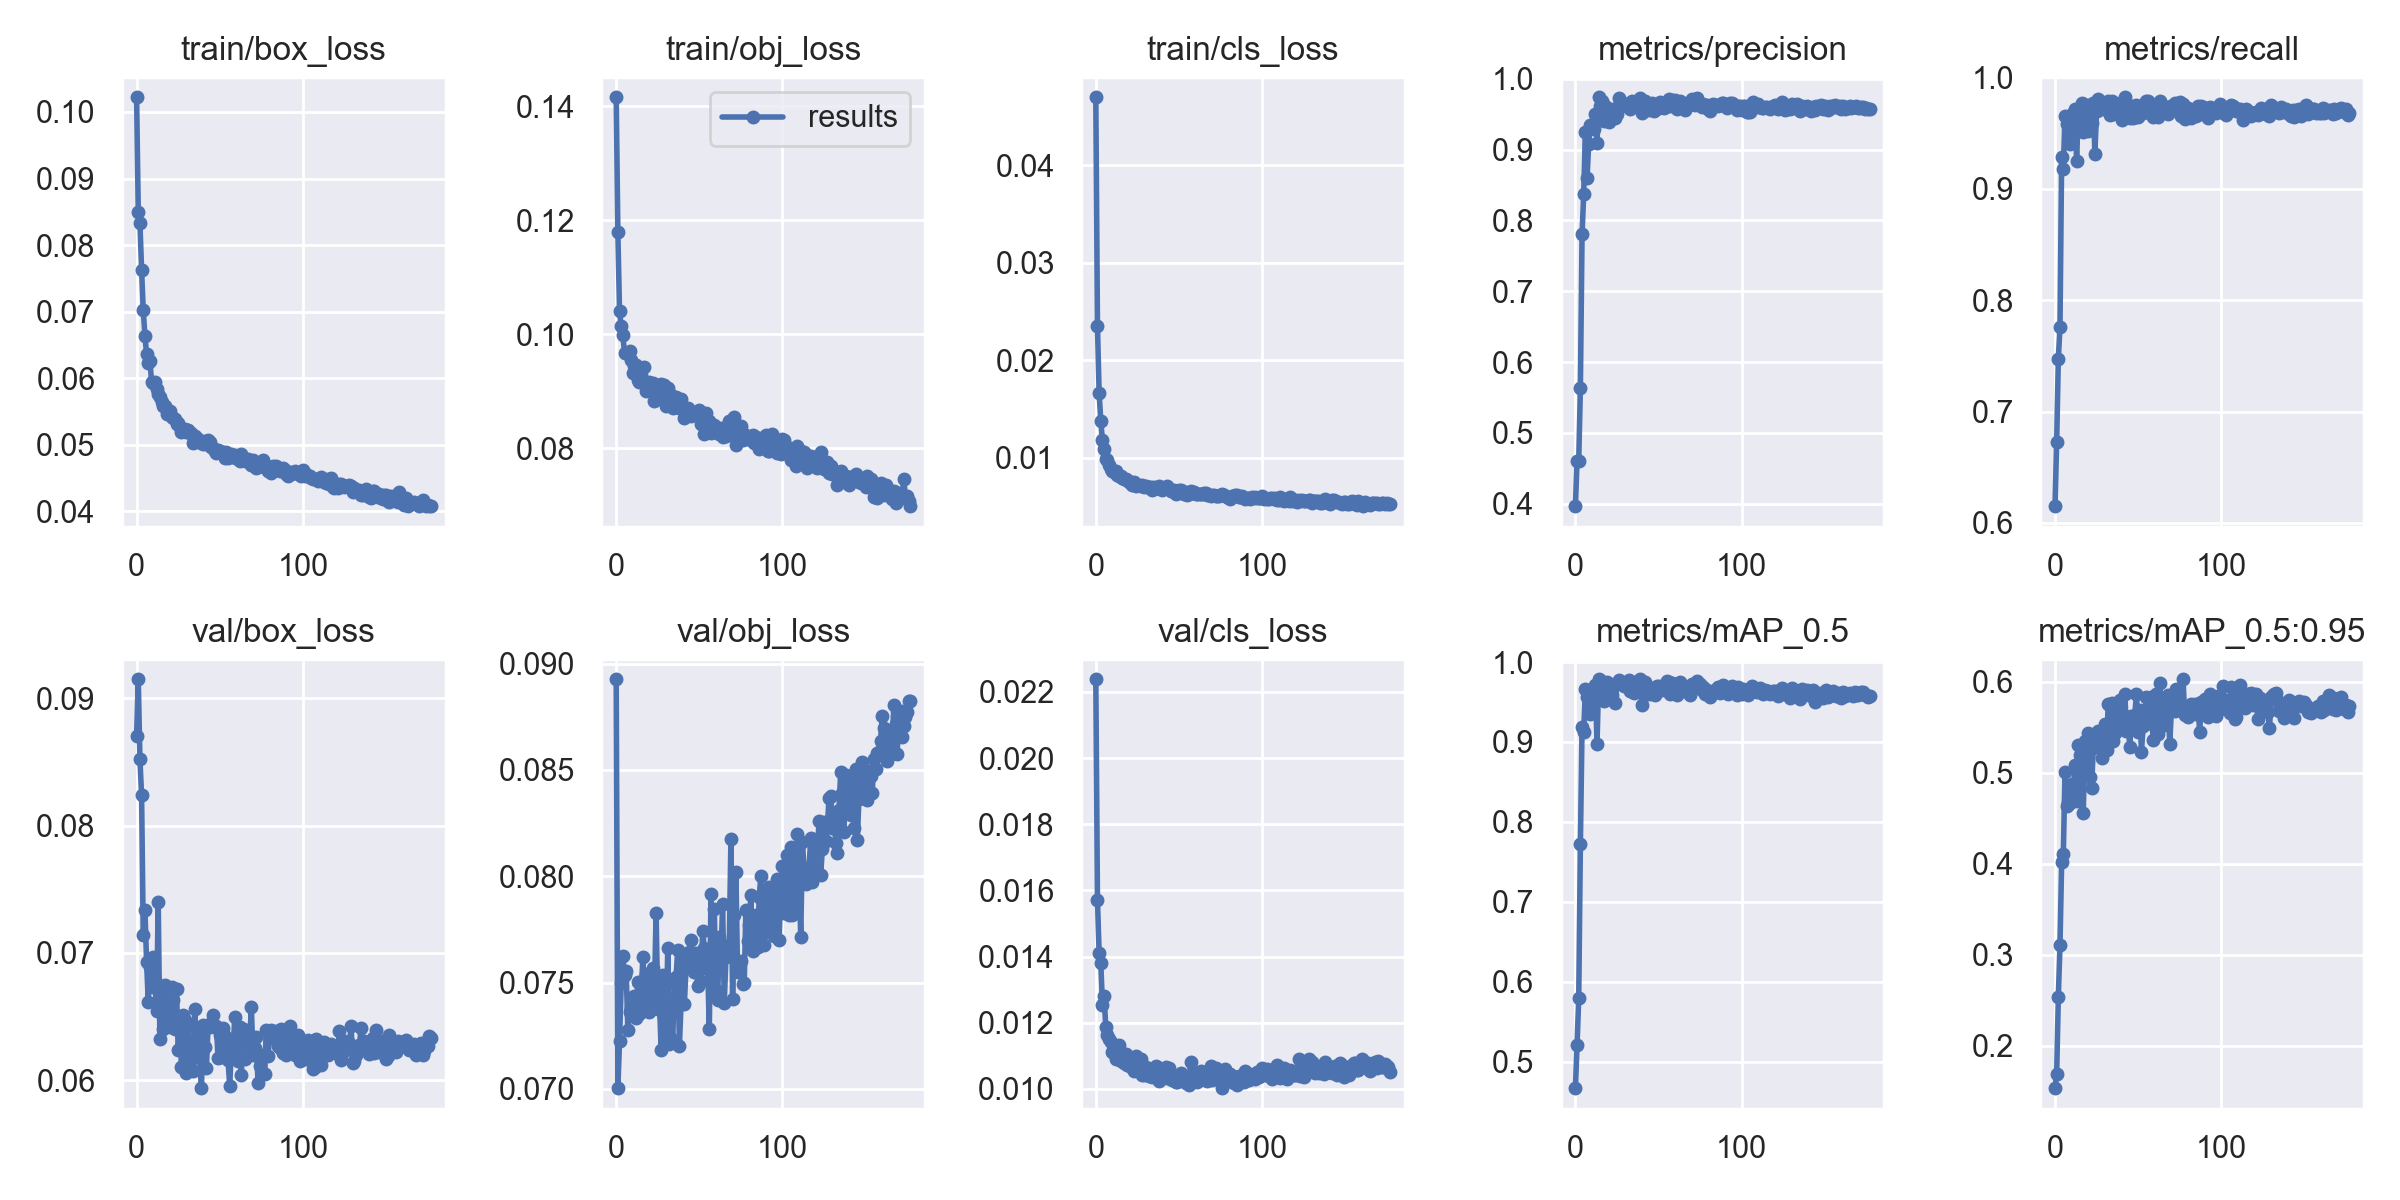

The data file committed next to this chart (first rows):
epoch, train/box_loss, train/obj_loss, train/cls_loss, metrics/precision, metrics/recall, metrics/mAP_0.5, metrics/mAP_0.5:0.95, val/box_loss, val/obj_loss, val/cls_loss, x/lr0, x/lr1, x/lr2
0, 0.1022, 0.1416, 0.04699, 0.3966, 0.615, 0.467, 0.1533, 0.08703, 0.08926, 0.02238, 0.07022, 0.003309, 0.003309
1, 0.08502, 0.1179, 0.02352, 0.4609, 0.6725, 0.5209, 0.1687, 0.09149, 0.07004, 0.01571, 0.04019, 0.006609, 0.006609
2, 0.08335, 0.104, 0.01665, 0.4607, 0.7475, 0.5795, 0.2535, 0.0852, 0.07225, 0.0141, 0.01012, 0.009877, 0.009877
3, 0.07626, 0.1014, 0.01376, 0.5641, 0.7761, 0.7722, 0.311, 0.08237, 0.07496, 0.01381, 0.009851, 0.009851, 0.009851
4, 0.07021, 0.09989, 0.01178, 0.7804, 0.9285, 0.9194, 0.4016, 0.0714, 0.07626, 0.01254, 0.009851, 0.009851, 0.009851
5, 0.06639, 0.09671, 0.01089, 0.8372, 0.9172, 0.9131, 0.4101, 0.0734, 0.07534, 0.01279, 0.009802, 0.009802, 0.009802
6, 0.06363, 0.09667, 0.009893, 0.9252, 0.9657, 0.9661, 0.5005, 0.06931, 0.07555, 0.01186, 0.009753, 0.009753, 0.009753
7, 0.06223, 0.09677, 0.009749, 0.8598, 0.9584, 0.956, 0.4633, 0.06617, 0.07275, 0.01162, 0.009703, 0.009703, 0.009703
8, 0.06261, 0.09705, 0.009269, 0.9081, 0.9641, 0.9623, 0.4665, 0.06889, 0.07364, 0.01151, 0.009654, 0.009654, 0.009654
9, 0.05952, 0.09544, 0.008824, 0.934, 0.9404, 0.9345, 0.4667, 0.06732, 0.07379, 0.0114, 0.009604, 0.009604, 0.009604
10, 0.05931, 0.09325, 0.008594, 0.9311, 0.9555, 0.9484, 0.4874, 0.06964, 0.0736, 0.01112, 0.009555, 0.009555, 0.009555
11, 0.05945, 0.09439, 0.008564, 0.9288, 0.9681, 0.9647, 0.4743, 0.06783, 0.07438, 0.01131, 0.009505, 0.009505, 0.009505
12, 0.05836, 0.09453, 0.008612, 0.9495, 0.9719, 0.9714, 0.5087, 0.06546, 0.07333, 0.01091, 0.009456, 0.009456, 0.009456
13, 0.05769, 0.09207, 0.008196, 0.909, 0.9248, 0.8973, 0.4691, 0.074, 0.07502, 0.01095, 0.009406, 0.009406, 0.009406
14, 0.05716, 0.09169, 0.008162, 0.9738, 0.9718, 0.9784, 0.5305, 0.0632, 0.07353, 0.01131, 0.009357, 0.009357, 0.009357
15, 0.05647, 0.09287, 0.00814, 0.9612, 0.9696, 0.9779, 0.5199, 0.06664, 0.07417, 0.01085, 0.009307, 0.009307, 0.009307
16, 0.0558, 0.09171, 0.007962, 0.9686, 0.9766, 0.9748, 0.4936, 0.06398, 0.07622, 0.01108, 0.009258, 0.009258, 0.009258
17, 0.05584, 0.09425, 0.007804, 0.9405, 0.9508, 0.9516, 0.4558, 0.06745, 0.07387, 0.01077, 0.009208, 0.009208, 0.009208
18, 0.05462, 0.09001, 0.007849, 0.9619, 0.9675, 0.9669, 0.5342, 0.06508, 0.07543, 0.01105, 0.009158, 0.009158, 0.009158
19, 0.05457, 0.09087, 0.0077, 0.9519, 0.9755, 0.9754, 0.5061, 0.06511, 0.07472, 0.01072, 0.009109, 0.009109, 0.009109
20, 0.05504, 0.0917, 0.007521, 0.9385, 0.9519, 0.9683, 0.5436, 0.06416, 0.0736, 0.01075, 0.009059, 0.009059, 0.009059
21, 0.05412, 0.09038, 0.00755, 0.9546, 0.9584, 0.957, 0.4957, 0.06729, 0.07386, 0.01065, 0.00901, 0.00901, 0.00901
22, 0.05401, 0.09144, 0.007201, 0.9565, 0.9588, 0.9584, 0.4836, 0.06625, 0.0757, 0.01071, 0.00896, 0.00896, 0.00896
23, 0.05385, 0.08835, 0.007467, 0.9535, 0.9766, 0.971, 0.5265, 0.06399, 0.07459, 0.01053, 0.008911, 0.008911, 0.008911
24, 0.05312, 0.0902, 0.007123, 0.944, 0.9314, 0.9492, 0.5327, 0.06714, 0.0783, 0.01098, 0.008861, 0.008861, 0.008861
25, 0.05328, 0.08879, 0.00719, 0.9507, 0.97, 0.9723, 0.5354, 0.06237, 0.07377, 0.01073, 0.008812, 0.008812, 0.008812
26, 0.05269, 0.08877, 0.007201, 0.9728, 0.9808, 0.9781, 0.5455, 0.06411, 0.07424, 0.01053, 0.008762, 0.008762, 0.008762
27, 0.05199, 0.09132, 0.007083, 0.9683, 0.9739, 0.9751, 0.5392, 0.06101, 0.07185, 0.0109, 0.008713, 0.008713, 0.008713
28, 0.05219, 0.09032, 0.007177, 0.9623, 0.9721, 0.9723, 0.5161, 0.06511, 0.07538, 0.01043, 0.008663, 0.008663, 0.008663
29, 0.05241, 0.09108, 0.006976, 0.9627, 0.9713, 0.9698, 0.5261, 0.06473, 0.07338, 0.0104, 0.008614, 0.008614, 0.008614
30, 0.05195, 0.08738, 0.00713, 0.9629, 0.9746, 0.9718, 0.5529, 0.06054, 0.0723, 0.01067, 0.008564, 0.008564, 0.008564
31, 0.05228, 0.09062, 0.007045, 0.9613, 0.9773, 0.9703, 0.5252, 0.06436, 0.07661, 0.01053, 0.008515, 0.008515, 0.008515
32, 0.05179, 0.08889, 0.006995, 0.9651, 0.9791, 0.9773, 0.5757, 0.06102, 0.07213, 0.01039, 0.008466, 0.008466, 0.008466
33, 0.05181, 0.08944, 0.007045, 0.9576, 0.9664, 0.9635, 0.5497, 0.06266, 0.07376, 0.01038, 0.008416, 0.008416, 0.008416
34, 0.05027, 0.0871, 0.00673, 0.9683, 0.9788, 0.9753, 0.5769, 0.06068, 0.0723, 0.01035, 0.008367, 0.008367, 0.008367
35, 0.05137, 0.08756, 0.00698, 0.963, 0.9666, 0.9611, 0.5344, 0.06558, 0.07497, 0.01049, 0.008317, 0.008317, 0.008317
36, 0.05101, 0.08895, 0.006856, 0.9672, 0.9733, 0.9703, 0.5432, 0.06244, 0.07524, 0.01068, 0.008268, 0.008268, 0.008268
37, 0.05096, 0.08745, 0.006919, 0.9647, 0.97, 0.9728, 0.5555, 0.06377, 0.07654, 0.01066, 0.008218, 0.008218, 0.008218
38, 0.0506, 0.087, 0.007092, 0.9669, 0.9712, 0.9705, 0.5704, 0.06176, 0.07202, 0.01023, 0.008169, 0.008169, 0.008169
39, 0.05033, 0.08871, 0.00682, 0.9734, 0.9768, 0.9783, 0.5797, 0.05936, 0.07397, 0.01057, 0.008119, 0.008119, 0.008119
40, 0.0502, 0.08687, 0.006701, 0.952, 0.9614, 0.9467, 0.5503, 0.06435, 0.07612, 0.01049, 0.00807, 0.00807, 0.00807
41, 0.05054, 0.08525, 0.006903, 0.9686, 0.972, 0.9666, 0.5628, 0.06258, 0.074, 0.01037, 0.00802, 0.00802, 0.00802
42, 0.05019, 0.08603, 0.006854, 0.9683, 0.982, 0.9747, 0.5859, 0.06096, 0.07572, 0.01067, 0.007971, 0.007971, 0.007971
43, 0.05068, 0.08703, 0.007077, 0.9569, 0.9676, 0.9603, 0.5462, 0.06434, 0.07603, 0.01034, 0.007921, 0.007921, 0.007921
44, 0.05039, 0.08635, 0.00681, 0.9557, 0.9738, 0.9631, 0.5517, 0.0642, 0.07646, 0.01062, 0.007872, 0.007872, 0.007872
45, 0.04971, 0.0856, 0.006581, 0.9593, 0.9636, 0.9605, 0.5286, 0.06448, 0.07699, 0.01028, 0.007822, 0.007822, 0.007822
46, 0.0496, 0.08601, 0.006576, 0.965, 0.9744, 0.968, 0.5617, 0.06513, 0.07571, 0.01026, 0.007772, 0.007772, 0.007772
47, 0.04908, 0.08597, 0.006696, 0.9542, 0.9639, 0.961, 0.5517, 0.06417, 0.07552, 0.0103, 0.007723, 0.007723, 0.007723
48, 0.04879, 0.08598, 0.006329, 0.9575, 0.9647, 0.9582, 0.5638, 0.06426, 0.07637, 0.0102, 0.007673, 0.007673, 0.007673
49, 0.04927, 0.08622, 0.00648, 0.9639, 0.9755, 0.9702, 0.5863, 0.06171, 0.07485, 0.01021, 0.007624, 0.007624, 0.007624
50, 0.04906, 0.08681, 0.006689, 0.9581, 0.9645, 0.9705, 0.5443, 0.06353, 0.07596, 0.01028, 0.007574, 0.007574, 0.007574
51, 0.04885, 0.0843, 0.006655, 0.967, 0.9738, 0.9686, 0.5693, 0.06184, 0.07509, 0.01047, 0.007525, 0.007525, 0.007525
52, 0.049, 0.08482, 0.006433, 0.9594, 0.9705, 0.9652, 0.5228, 0.06408, 0.07742, 0.01027, 0.007476, 0.007476, 0.007476
53, 0.04802, 0.08259, 0.006292, 0.9585, 0.9676, 0.9687, 0.5517, 0.06349, 0.07661, 0.01028, 0.007426, 0.007426, 0.007426
54, 0.049, 0.08621, 0.006495, 0.9603, 0.9755, 0.9709, 0.5623, 0.06317, 0.07569, 0.01017, 0.007377, 0.007377, 0.007377
55, 0.04797, 0.08384, 0.006196, 0.9677, 0.979, 0.9766, 0.5825, 0.06157, 0.07582, 0.0103, 0.007327, 0.007327, 0.007327
56, 0.04839, 0.08475, 0.006293, 0.9708, 0.9787, 0.9747, 0.582, 0.05954, 0.0728, 0.0101, 0.007278, 0.007278, 0.007278
57, 0.04864, 0.08271, 0.006547, 0.961, 0.9699, 0.9602, 0.5587, 0.06238, 0.07916, 0.01082, 0.007228, 0.007228, 0.007228
58, 0.04814, 0.08342, 0.006428, 0.9696, 0.9721, 0.9741, 0.5827, 0.06194, 0.07436, 0.0102, 0.007178, 0.007178, 0.007178
59, 0.04851, 0.08415, 0.006515, 0.9662, 0.9647, 0.9645, 0.5355, 0.06497, 0.07845, 0.01048, 0.007129, 0.007129, 0.007129
... 118 more rows
